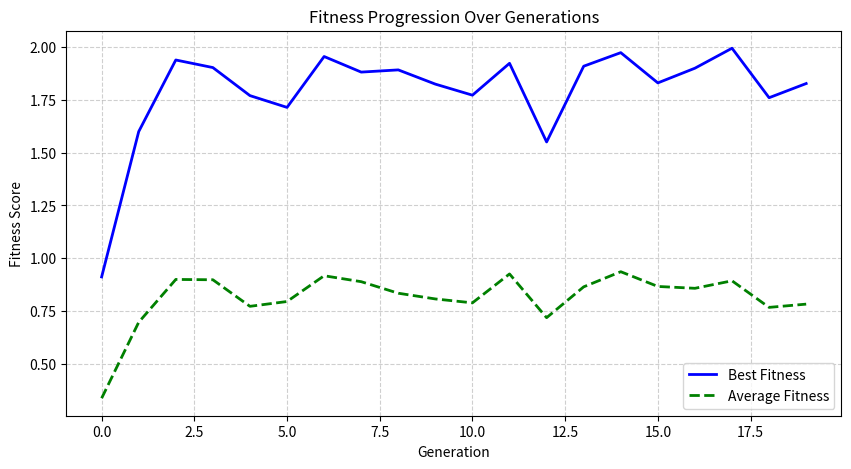

Write Python code to recreate this figure.
import random

class Genome:
    def __init__(self, id):
        self.id = id
        self.genes = []  # Contains nodes and connections (the genome's structure)
        self.fitness = 0
        self.traits_used = set()  # Tracks traits used in previous generations
        self.history = []  # Stores successful traits and their outcomes

    def mutate(self):
        # Mutate the genome: Add connections, nodes, or modify existing genes
        successful_traits = self.history[-1] if self.history else set()
        trait_probability = 0.8 if successful_traits else 0.2
        
        if random.random() < trait_probability:
            self.mutate_using_successful_trait(successful_traits)
        else:
            self.random_mutate()
    
    def random_mutate(self):
        # Apply a random mutation to the genome
        new_gene = random.choice(['add_node', 'add_connection', 'modify_weight'])
        self.genes.append(new_gene)
        self.traits_used.add(new_gene)
    
    def mutate_using_successful_trait(self, successful_traits):
        if not successful_traits:
            self.random_mutate()
            return
        # Mutate using traits that were successful in the past
        trait = random.choice(list(successful_traits))  # Select a successful trait
        self.genes.append(trait)
        self.traits_used.add(trait)
        
    def evaluate_fitness(self, environment):
        # Evaluate the genome's performance in the environment (task)
        # This can be any task where fitness depends on how well the genome performs
        # For simplicity, we'll simulate fitness based on the number of used traits
        self.fitness = len(self.traits_used) + random.uniform(0, 1)
        
    def record_successful_trait(self, trait):
        # Record which traits were successful
        self.history.append(trait)
        self.traits_used.add(trait)

import matplotlib.pyplot as plt

class Population:
    def __init__(self, size):
        self.size = size
        self.genomes = [Genome(i) for i in range(size)]
        self.best_fitness_history = []
        self.avg_fitness_history = []
    
    def plot_fitness(self):
        plt.figure(figsize=(10, 5))
        plt.plot(self.best_fitness_history, label="Best Fitness", color='blue', linewidth=2)
        plt.plot(self.avg_fitness_history, label="Average Fitness", color='green', linestyle='dashed', linewidth=2)
        
        plt.xlabel("Generation")
        plt.ylabel("Fitness Score")
        plt.title("Fitness Progression Over Generations")
        plt.legend()
        plt.grid(True, linestyle="--", alpha=0.6)
        plt.show()

    def evolve(self):
        # Evaluate and evolve the population over generations
        for genome in self.genomes:
            genome.evaluate_fitness(None)  # Pass environment as needed

        # Sort by fitness, keep the best ones, and generate offspring
        self.genomes.sort(key=lambda g: g.fitness, reverse=True)
        new_genomes = self.genomes[:self.size // 2]  # Select top half

        for i in range(self.size // 2, self.size):
            parent = random.choice(new_genomes)  # Randomly select a parent from the best genomes
            offspring = Genome(i)
            offspring.genes = parent.genes[:]  # Copy parent's genes
            offspring.mutate()  # Apply mutation based on strategy
            self.genomes[i] = offspring

        # Now record successful traits for the next generation
        for genome in self.genomes:
            if genome.fitness > 1.5:  # Threshold for success, can be adjusted
                for trait in genome.traits_used:
                    genome.record_successful_trait(trait)  # Store successful traits

            # ✅ Track best & average fitness for visualization
        best_fitness = max(genome.fitness for genome in self.genomes)
        avg_fitness = sum(genome.fitness for genome in self.genomes) / len(self.genomes)

        self.best_fitness_history.append(best_fitness)
        self.avg_fitness_history.append(avg_fitness)

    def run_evolution(self, generations):
        for gen in range(generations):
            print(f"Generation {gen + 1}")
            self.evolve()
            best_fitness = self.best_fitness_history[-1]
            avg_fitness = self.avg_fitness_history[-1]

            print(f"Best fitness history : {best_fitness:.2f}, Avg fitness: {avg_fitness:.2f}")


        self.plot_fitness()

# Run the NEAT-like evolution with goal-oriented mutations
if __name__ == "__main__":
    population_size = 10  # Small size for demonstration
    generations = 20
    
    population = Population(population_size)
    population.run_evolution(generations)
